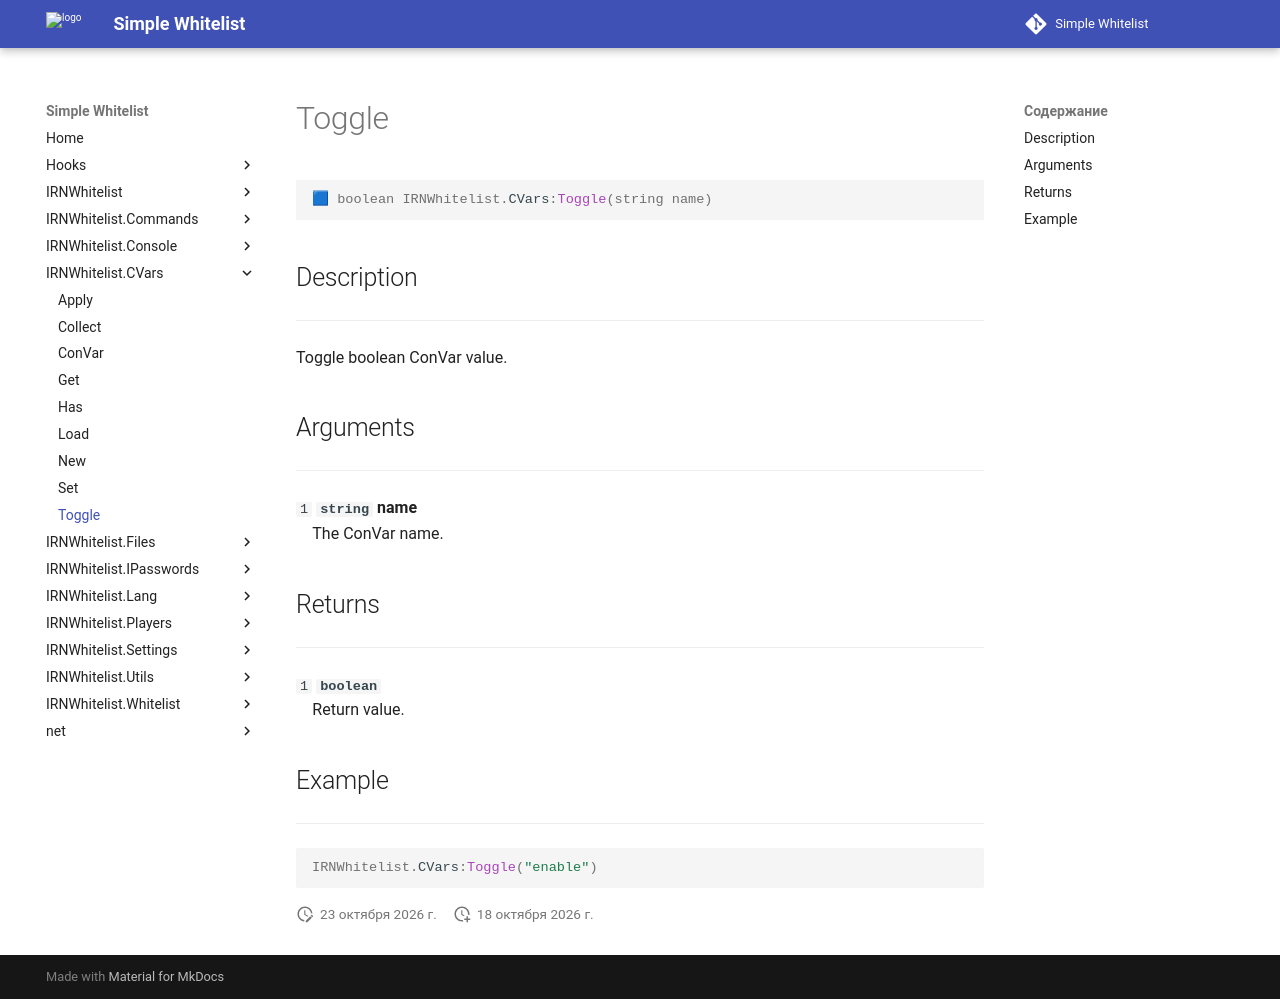

repository: Enalian/simple_whitelist · page: IRNWhitelist_CVars/Toggle/index.html · generator: mkdocs

---
title: IRNWhitelist.CVars:Toggle
---

```lua
🟦 boolean IRNWhitelist.CVars:Toggle(string name)
```

## Description
---

Toggle boolean ConVar value.

## Arguments
---

`1` **`string`** **name**  
&emsp;The ConVar name.

## Returns
---

`1` **`boolean`**  
&emsp;Return value.

## Example
---

```lua
IRNWhitelist.CVars:Toggle("enable")
```
